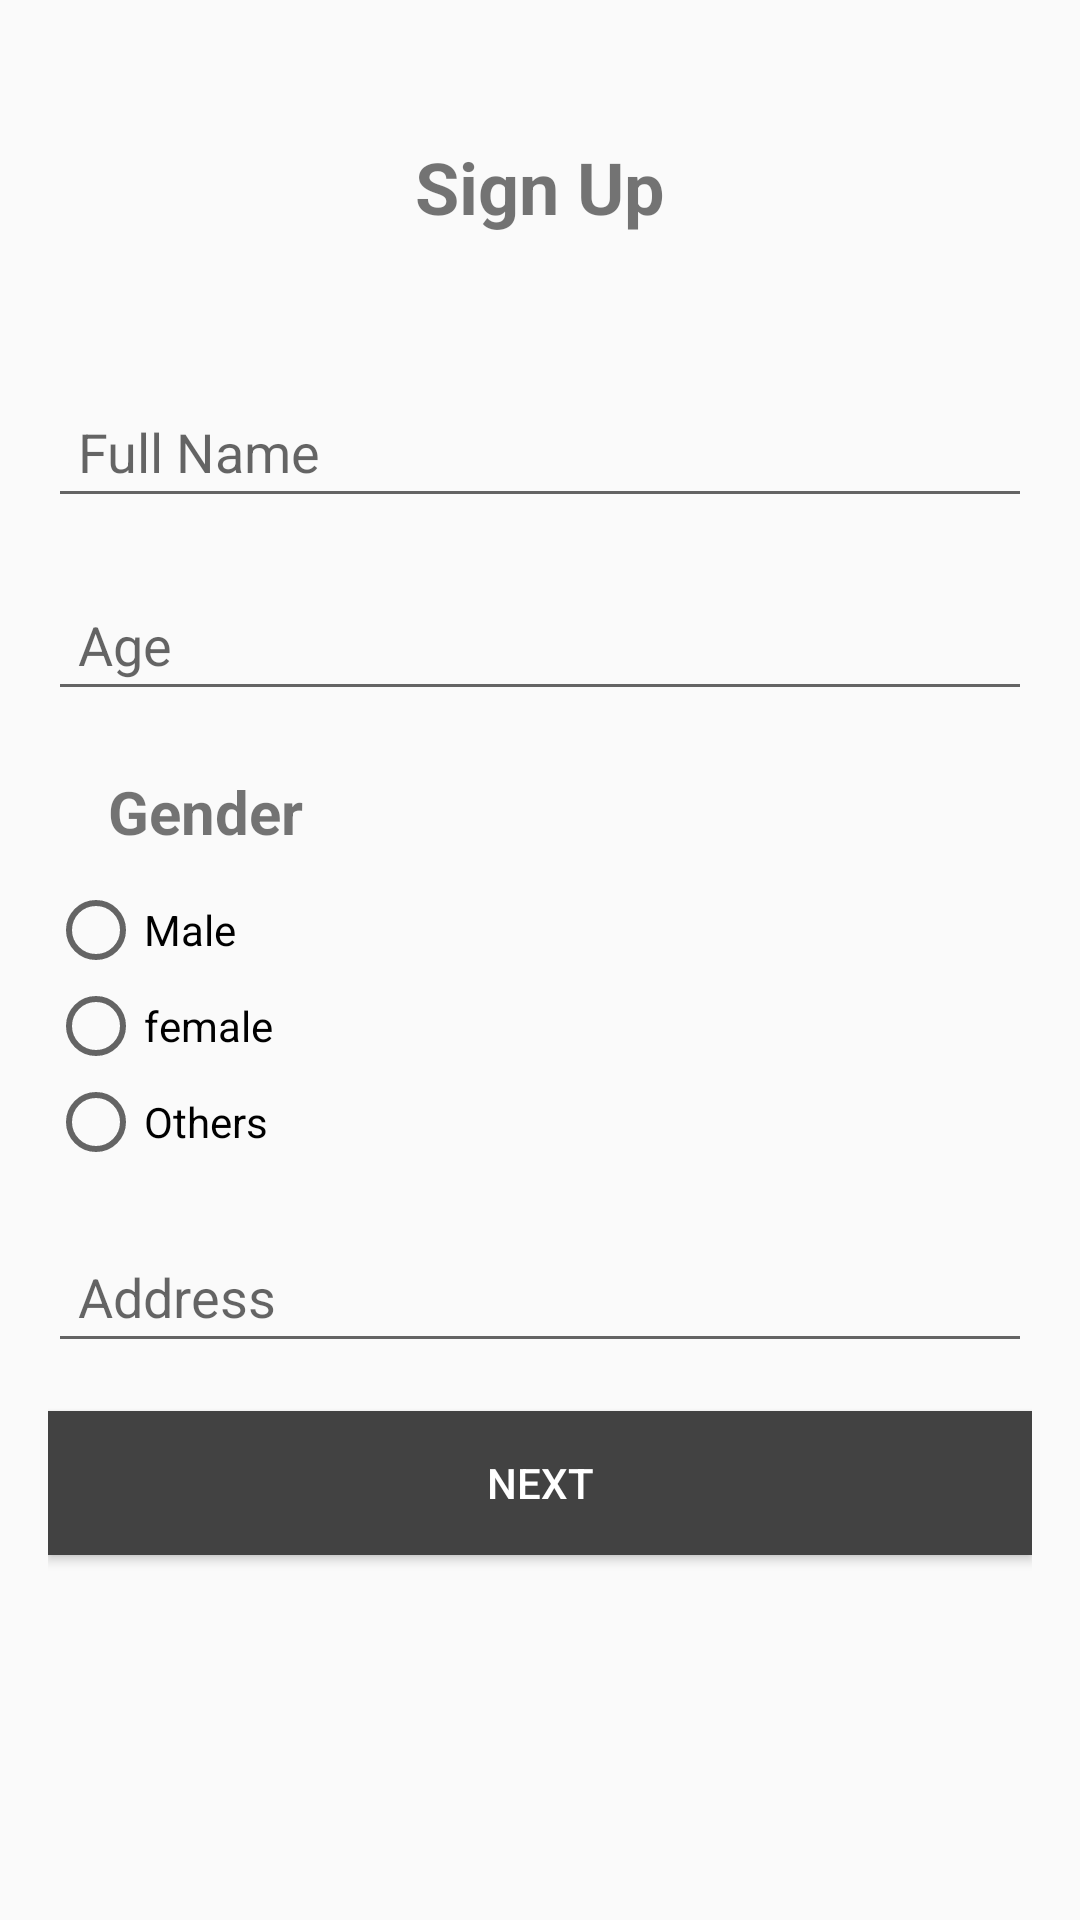

Reconstruct the res/layout file that produces this screen, plus the resources it refers to.
<!-- AndroidManifest.xml: application theme Theme.SafeSpot -->
<!-- res/layout/activity_register.xml -->
<?xml version="1.0" encoding="utf-8"?>
<androidx.constraintlayout.widget.ConstraintLayout xmlns:android="http://schemas.android.com/apk/res/android"
    xmlns:app="http://schemas.android.com/apk/res-auto"
    xmlns:tools="http://schemas.android.com/tools"
    android:id="@+id/main"
    android:layout_width="match_parent"
    android:layout_height="match_parent"
    tools:context=".RegisterActivity">

    <LinearLayout xmlns:android="http://schemas.android.com/apk/res/android"
        android:layout_width="match_parent"
        android:layout_height="match_parent"
        android:orientation="vertical"
        android:padding="16dp">

        <TextView
            android:id="@+id/signUpTitle"
            android:layout_width="wrap_content"
            android:layout_height="wrap_content"
            android:text="Sign Up"
            android:layout_marginTop="30dp"
            android:textSize="24sp"
            android:textStyle="bold"
            android:layout_gravity="center"
           />

        <EditText
            android:id="@+id/nameEditText"
            android:layout_width="match_parent"
            android:layout_height="wrap_content"
            android:layout_marginTop="50dp"
            android:hint="Full Name"
            android:inputType="textPersonName"
            android:padding="10dp"
             />

        <EditText
            android:id="@+id/ageEditText"
            android:layout_width="match_parent"
            android:layout_height="wrap_content"
            android:hint="Age"
            android:layout_marginTop="20dp"
            android:inputType="number"
            android:padding="10dp"
            />

        <RadioGroup
            android:id="@+id/RG"
            android:layout_width="wrap_content"
            android:layout_height="wrap_content">
            <TextView
                android:layout_width="wrap_content"
                android:layout_height="wrap_content"
                android:text="Gender"
                android:layout_marginStart="20dp"
                android:textSize="20dp"
                android:textStyle="bold"
                android:layout_marginTop="20dp"/>
            <RadioButton
                android:layout_marginTop="10dp"
                android:id="@+id/maleRB"
                android:layout_width="wrap_content"
                android:layout_height="wrap_content"
                android:text="Male"/>
            <RadioButton
                android:id="@+id/femaleRB"
                android:layout_width="wrap_content"
                android:layout_height="wrap_content"
                android:text="female"/>
            <RadioButton
                android:id="@+id/otherRB"
                android:layout_width="wrap_content"
                android:layout_height="wrap_content"
                android:text="Others"/>
        </RadioGroup>

        <EditText
            android:id="@+id/addressEditText"
            android:layout_width="match_parent"
            android:layout_height="wrap_content"
            android:hint="Address"
            android:inputType="textPostalAddress"
            android:layout_marginTop="20dp"
            android:padding="10dp"
           />

        <Button
            android:id="@+id/nextButton"
            android:layout_width="match_parent"
            android:layout_height="wrap_content"
            android:text="Next"
            android:padding="12dp"
            android:background="@color/cardview_dark_background"
            android:textColor="#FFFFFF"
            android:layout_marginTop="16dp" />
    </LinearLayout>

</androidx.constraintlayout.widget.ConstraintLayout>
<!-- resources referenced by this layout -->
<resources>
  <style name="Theme.SafeSpot" parent="Theme.AppCompat.Light" />
</resources>
